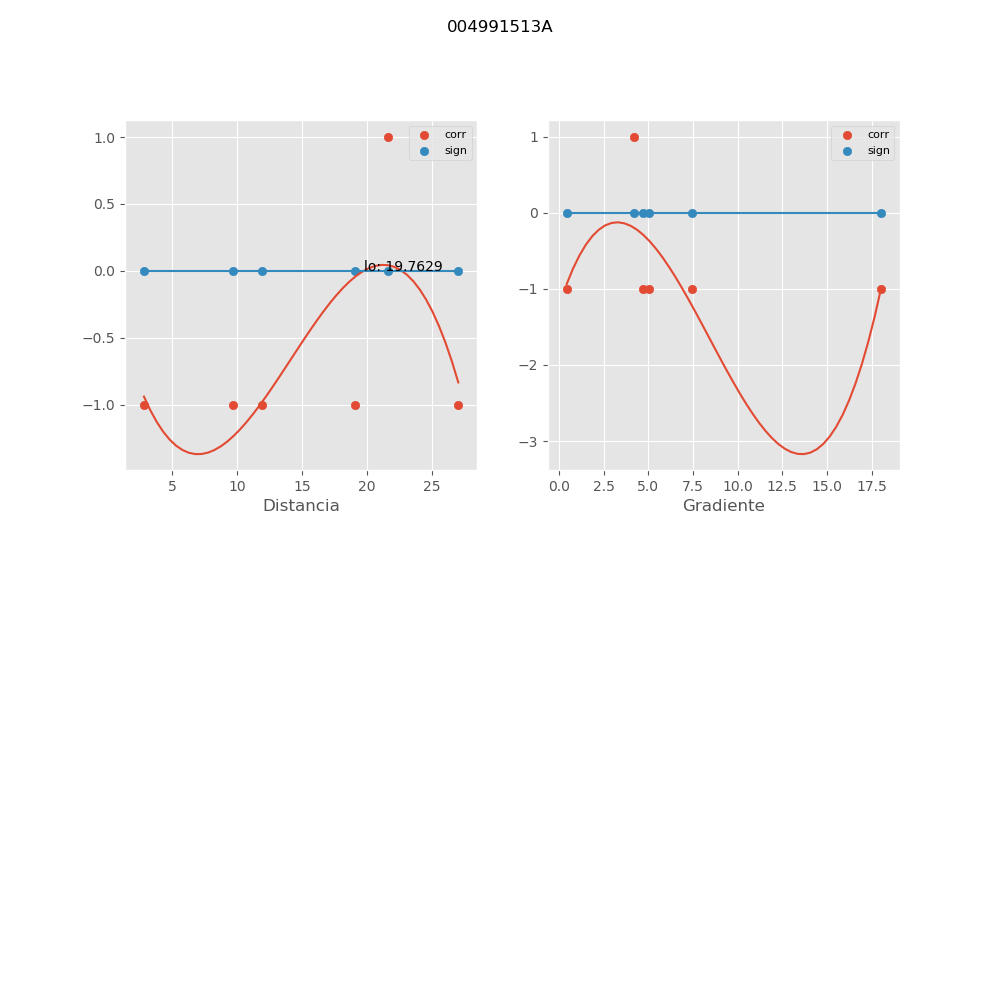

Source data for this figure (header and first rows):
, mx_co, mx_di, mx_gr, mx_si
0, 1, 21.64, 4.21, 1.497651464131725e-16
1, -1.0, 27.05, 5.052, 0.0
2, -1, 19.07, 7.438, 1.497651464131725e-16
3, -1.0, 9.692, 4.698, 0.0
4, -1, 2.813, 18.03, 1.497651464131725e-16
5, -1.0, 11.88, 0.4371, 0.0
